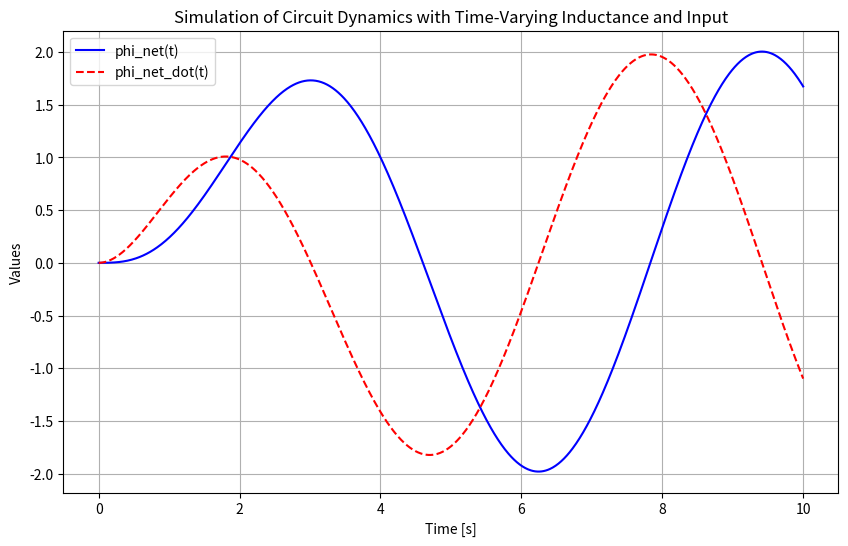

The matplotlib source for this figure:
import numpy as np
from scipy.integrate import odeint
import matplotlib.pyplot as plt

# Define parameters
C = 1/50      # Example value for capacitance
Z = 50     # Example value for impedance
L_0 = 50   # Base inductance
L_p = 0     # Amplitude of inductance oscillation
omega = 1.0  # Frequency for the sinusoidal functions

# Define L(t) as a function of time
def L(t):
    return L_0 + L_p * np.sin(2 * omega * t)

# Define phi_in_dot(t) as a function of time
def phi_in_dot(t):
    return 1 * np.sin(omega * t)

# Define the system of ODEs
def circuit_equations(y, t):
    phi_net = y[0]
    phi_net_dot = y[1]
    
    # Second-order equation based on the given formula
    phi_net_ddot = - (phi_net_dot / (C * Z)) - (phi_net / (C * L(t))) + (2 * phi_in_dot(t) / (C * Z))
    
    # Return the system of first-order ODEs
    return [phi_net_dot, phi_net_ddot]

# Initial conditions [phi_net(0), phi_net_dot(0)]
y0 = [0.0, 0.0]

# Time points at which to solve the ODE
t = np.linspace(0, 10, 1000)

# Solve the ODE system
solution = odeint(circuit_equations, y0, t)

# Extract the solutions for phi_net(t) and phi_net_dot(t)
phi_net = solution[:, 0]
phi_net_dot = solution[:, 1]

# Plot the results
plt.figure(figsize=(10, 6))
plt.plot(t, phi_net, label="phi_net(t)", color="blue")
plt.plot(t, phi_net_dot, label="phi_net_dot(t)", linestyle="--", color="red")
plt.xlabel('Time [s]')
plt.ylabel('Values')
plt.title('Simulation of Circuit Dynamics with Time-Varying Inductance and Input')
plt.legend()
plt.grid(True)
plt.show()
